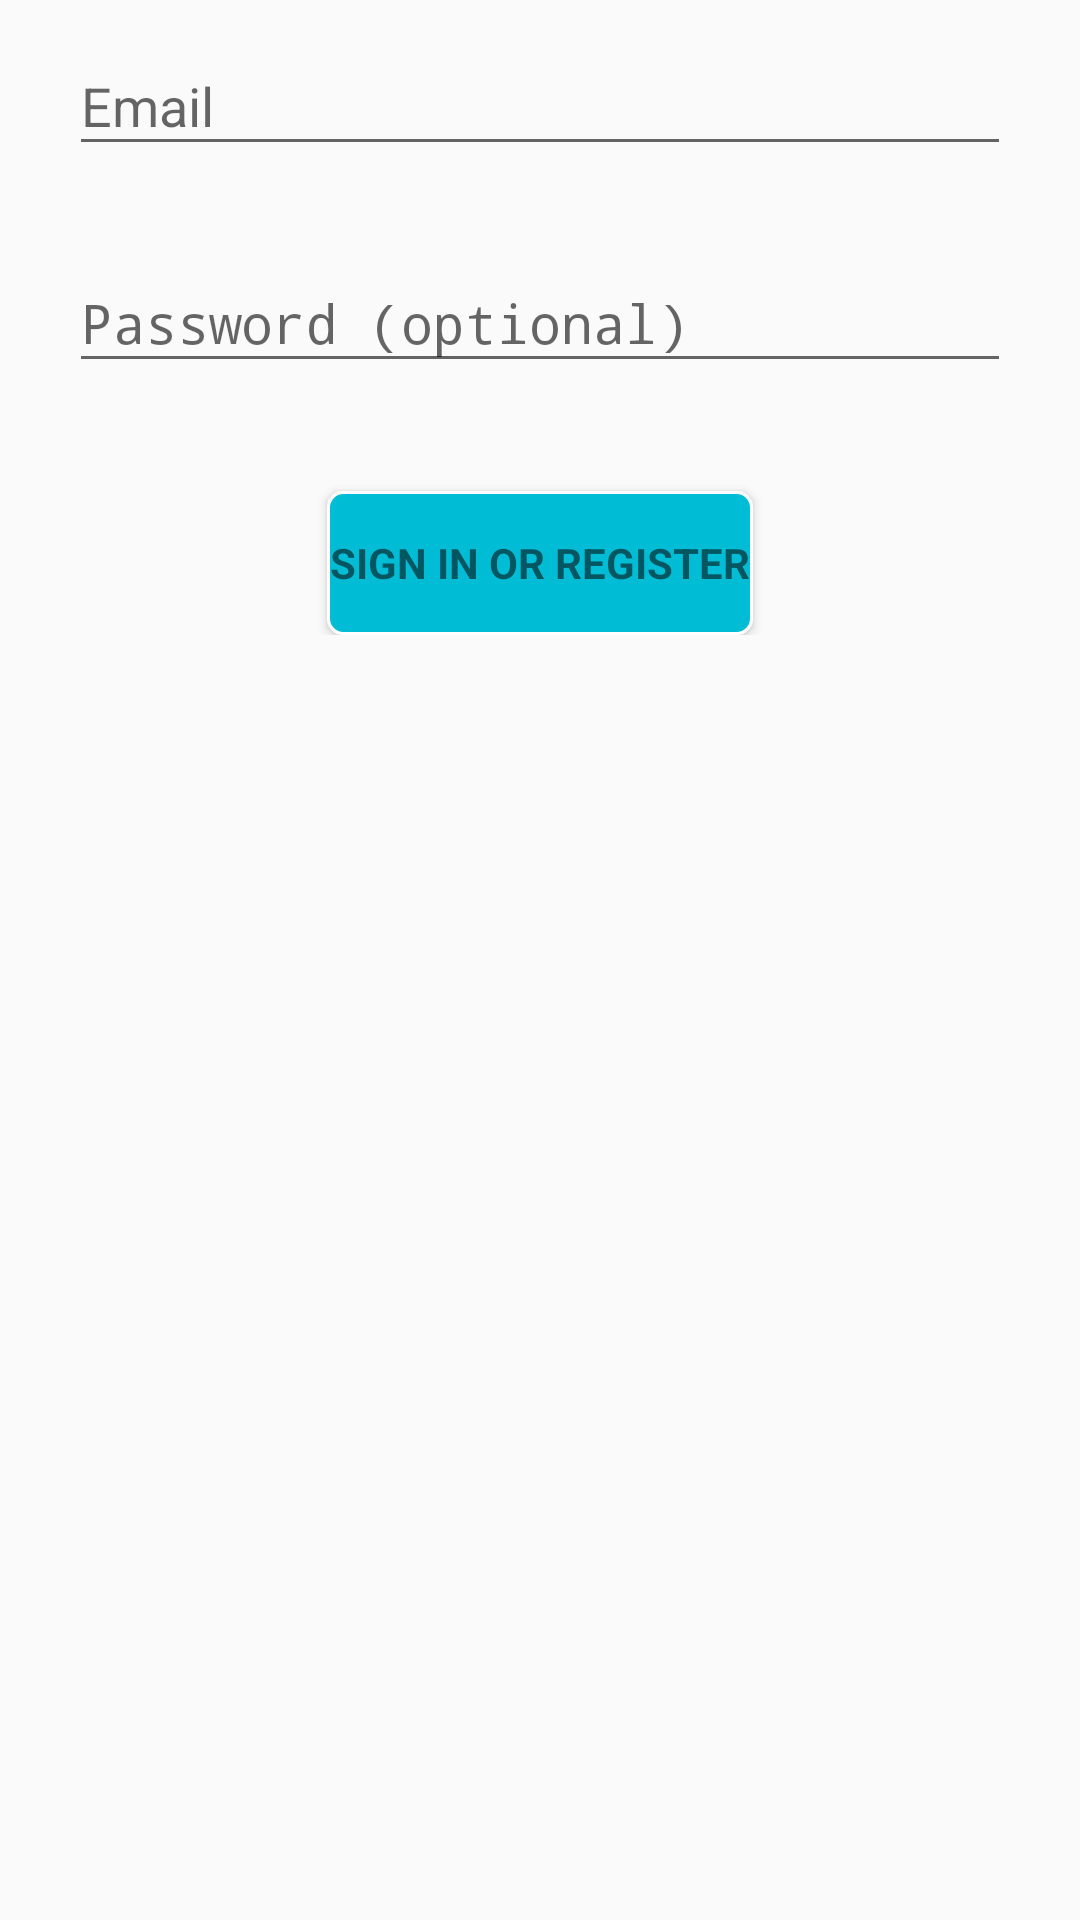

The Android layout XML behind this screen, and the referenced resources:
<!-- AndroidManifest.xml: application theme AppTheme -->
<!-- res/layout/activity_login.xml -->
<LinearLayout xmlns:android="http://schemas.android.com/apk/res/android"
    xmlns:tools="http://schemas.android.com/tools"
    android:layout_width="match_parent"
    android:layout_height="match_parent"
    xmlns:app="http://schemas.android.com/apk/res-auto"
    android:gravity="center_horizontal"
    android:orientation="vertical"
    android:paddingBottom="@dimen/activity_vertical_margin"
    android:paddingLeft="@dimen/activity_horizontal_margin"
    android:paddingRight="@dimen/activity_horizontal_margin"
    android:paddingTop="@dimen/activity_vertical_margin"
    tools:context="com.example.bluecon.bconnect.LoginActivity"
    android:elevation="1dp">


    
    <ProgressBar
        android:id="@+id/login_progress"
        style="?android:attr/progressBarStyleLarge"
        android:layout_width="wrap_content"
        android:layout_height="wrap_content"
        android:layout_marginBottom="8dp"
        android:visibility="gone" />



    <ScrollView
        android:id="@+id/login_form"
        android:layout_width="match_parent"
        android:layout_height="match_parent">

        <LinearLayout
            android:id="@+id/email_login_form"
            android:layout_width="match_parent"
            android:layout_height="wrap_content"
            android:orientation="vertical"
            android:gravity="center_horizontal">

            <android.support.design.widget.TextInputLayout
                android:layout_width="match_parent"
                android:layout_height="wrap_content">

                <AutoCompleteTextView
                    android:id="@+id/email"
                    android:layout_width="match_parent"
                    android:layout_height="wrap_content"
                    android:hint="@string/prompt_email"
                    android:inputType="textEmailAddress"
                    android:maxLines="1"
                    android:singleLine="true"
                    android:layout_margin="20dp" />

            </android.support.design.widget.TextInputLayout>

            <android.support.design.widget.TextInputLayout
                android:layout_width="match_parent"
                android:layout_height="wrap_content">

                <EditText
                    android:id="@+id/password"
                    android:layout_width="match_parent"
                    android:layout_height="wrap_content"
                    android:hint="@string/prompt_password"
                    android:imeActionId="@+id/login"
                    android:imeActionLabel="@string/action_sign_in_short"
                    android:imeOptions="actionUnspecified"
                    android:inputType="textPassword"
                    android:maxLines="1"
                    android:singleLine="true"
                    android:layout_margin="20dp" />

            </android.support.design.widget.TextInputLayout>

            <Button
                android:id="@+id/email_sign_in_button"
                style="?android:textAppearanceSmall"
                android:layout_width="wrap_content"
                android:layout_height="wrap_content"
                android:layout_marginTop="16dp"
                android:text="@string/action_sign_in"
                android:textStyle="bold"
                android:background="@drawable/btn_click4"/>

        </LinearLayout>
    </ScrollView>
</LinearLayout>
<!-- resources referenced by this layout -->
<resources>
  <dimen name="activity_horizontal_margin">3dp</dimen>
  <dimen name="activity_vertical_margin">3dp</dimen>
  <!-- drawable btn_click4 (drawable) -->
  <?xml version="1.0" encoding="utf-8" ?>
  <selector xmlns:android="http://schemas.android.com/apk/res/android">
      <item android:state_pressed="false" android:drawable="@drawable/custombutton4" />
      <item android:state_pressed="true" android:drawable="@drawable/custombutton4_clicked" />
  </selector>
  <string name="action_sign_in" translatable="false">Sign in or register</string>
  <string name="action_sign_in_short" translatable="false">Sign in</string>
  <string name="prompt_email" translatable="false">Email</string>
  <string name="prompt_password" translatable="false">Password (optional)</string>
  <style name="AppTheme" parent="Theme.AppCompat.Light.DarkActionBar">
          
          <item name="colorPrimary">@color/material_sari5</item>
          <item name="colorPrimaryDark">@color/material_sari6</item>
          <item name="android:textColorPrimary">@color/material_gri8</item>
          <item name="colorAccent">@color/material_sari6</item>
          <item name="android:actionBarStyle">@style/MyActionBar</item>
      </style>
  <!-- drawable custombutton4 (drawable) -->
  <?xml version="1.0" encoding="utf-8"?>
  <shape xmlns:android="http://schemas.android.com/apk/res/android"
      android:layout_height="wrap_content"
      android:layout_width="300dp">
  
      <stroke
          android:width="1dp"
          android:color="@color/beyaz"/>
      <corners
          android:radius="5dp" />
  
      <padding
          android:left="1dp"
          android:right="1dp"
          android:top="1dp"
          android:bottom="1dp"/>
  
      <solid android:color="@color/material_sari5"/>
  
  
  </shape>
  <!-- drawable custombutton4_clicked (drawable) -->
  <?xml version="1.0" encoding="utf-8"?>
  <shape xmlns:android="http://schemas.android.com/apk/res/android"
      android:layout_height="wrap_content"
      android:layout_width="300dp">
  
      <stroke
          android:width="1dp"
          android:color="@color/beyaz"/>
      <corners
          android:radius="5dp" />
  
      <padding
          android:left="1dp"
          android:right="1dp"
          android:top="1dp"
          android:bottom="1dp"/>
  
      <solid android:color="@color/material_sari7"/>
  
  
  </shape>
  <color name="material_sari5">#00bcd4</color>
  <color name="material_sari6">#00ACC1</color>
  <color name="material_gri8">#424242</color>
  <style name="MyActionBar" parent="@android:style/Widget.Holo.Light.ActionBar">
          <item name="android:background">@color/material_sari5</item>
      </style>
  <color name="beyaz">#ffffff</color>
  <color name="material_sari7">#0097A7</color>
</resources>
